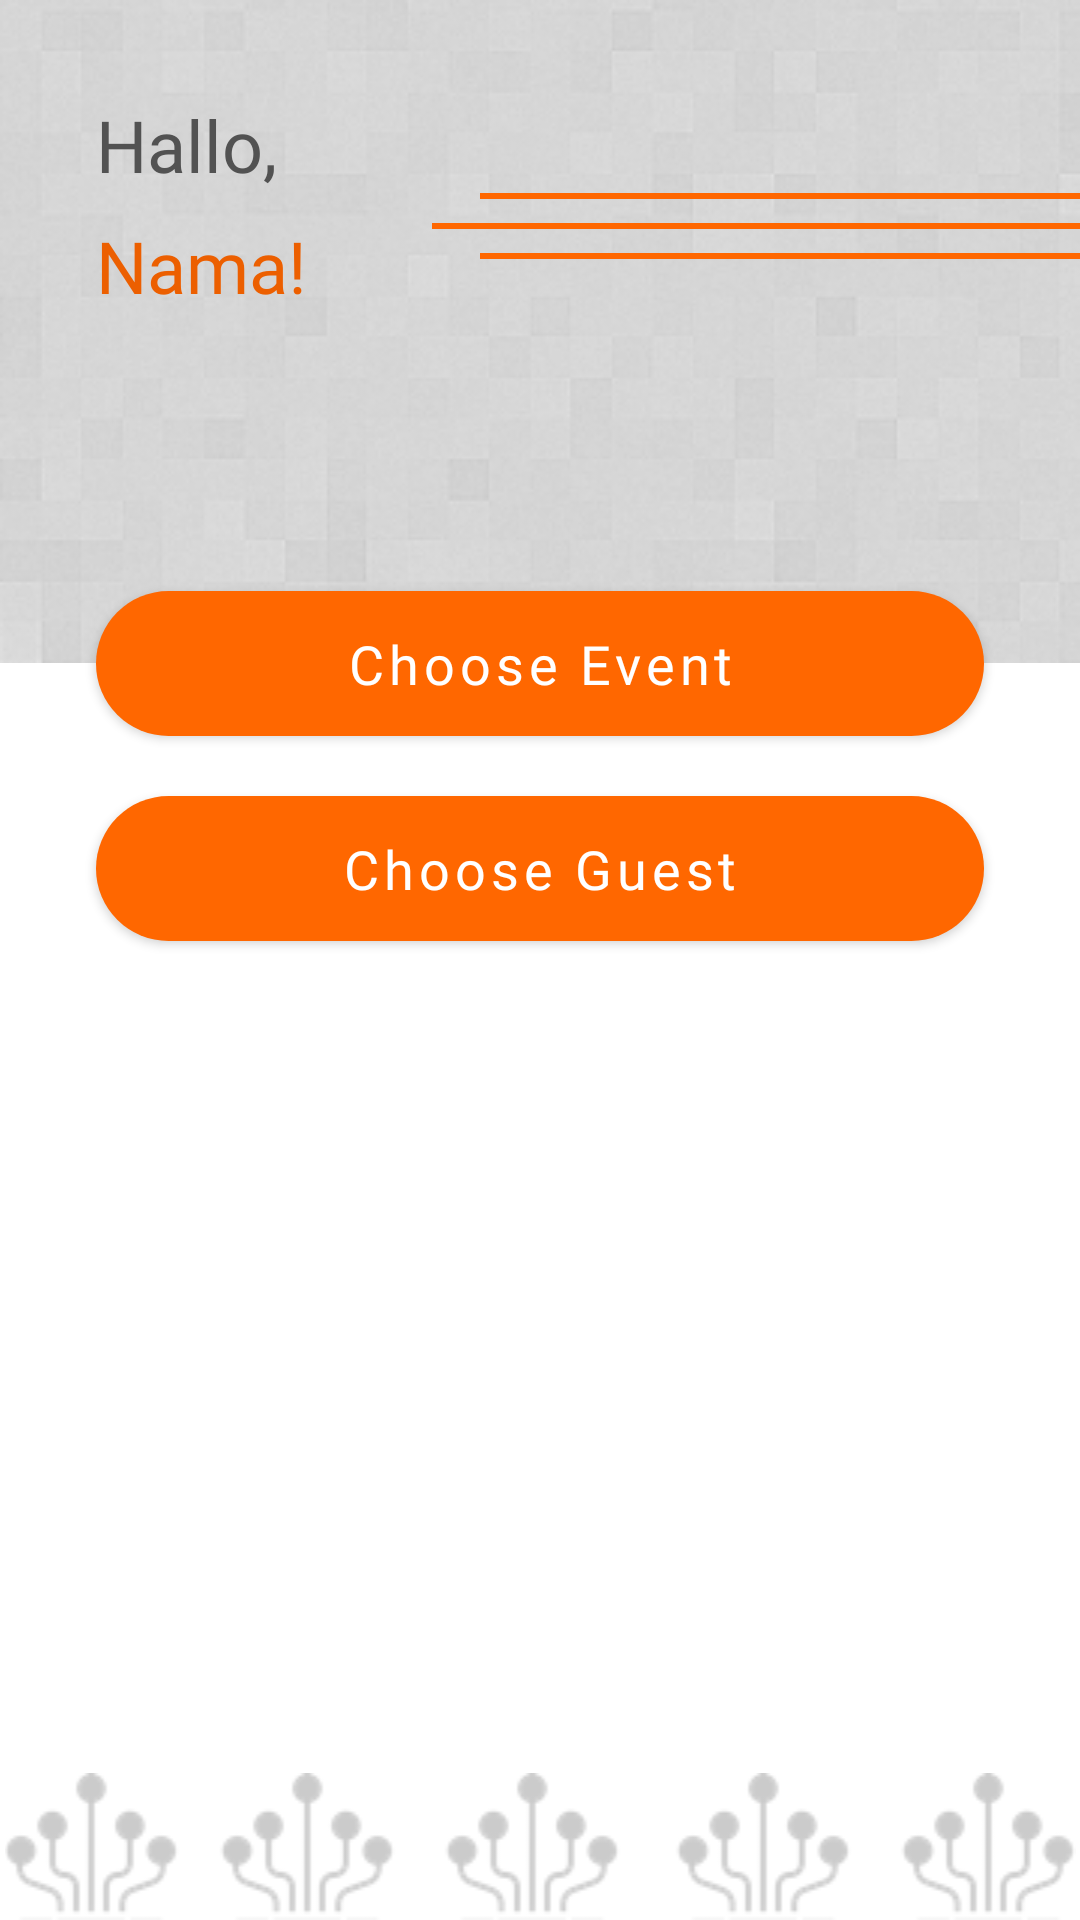

Reconstruct the res/layout file that produces this screen, plus the resources it refers to.
<!-- AndroidManifest.xml: application theme Theme.SuitMediaMobile -->
<!-- res/layout/activity_second.xml -->
<?xml version="1.0" encoding="utf-8"?>
<androidx.constraintlayout.widget.ConstraintLayout xmlns:android="http://schemas.android.com/apk/res/android"
    xmlns:app="http://schemas.android.com/apk/res-auto"
    xmlns:tools="http://schemas.android.com/tools"
    android:layout_width="match_parent"
    android:layout_height="match_parent"
    tools:context=".ui.screen2.SecondActivity">

    <androidx.constraintlayout.widget.ConstraintLayout
        android:layout_width="match_parent"
        android:layout_height="match_parent"
        app:layout_constraintBottom_toBottomOf="parent"
        app:layout_constraintEnd_toEndOf="parent"
        app:layout_constraintStart_toStartOf="parent"
        app:layout_constraintTop_toTopOf="parent">

        <ImageView
            android:id="@+id/imageView"
            android:layout_width="0dp"
            android:layout_height="wrap_content"
            android:contentDescription="@string/cd_background"
            android:scaleType="fitXY"
            app:layout_constraintEnd_toEndOf="parent"
            app:layout_constraintStart_toStartOf="parent"
            app:layout_constraintTop_toTopOf="parent"
            app:srcCompat="@drawable/bg_bright_grey" />

        <TextView
            android:id="@+id/textView4"
            android:layout_width="wrap_content"
            android:layout_height="wrap_content"
            android:layout_marginStart="32dp"
            android:layout_marginTop="@dimen/range_32"
            android:fontFamily="@font/roboto_medium"
            android:text="@string/hallo"
            android:textColor="@color/primary_grey"
            android:textSize="@dimen/size_24"
            app:layout_constraintStart_toStartOf="@+id/imageView"
            app:layout_constraintTop_toTopOf="@+id/imageView" />

        <TextView
            android:id="@+id/tv_name"
            android:layout_width="wrap_content"
            android:layout_height="wrap_content"
            android:layout_marginTop="8dp"
            android:fontFamily="@font/roboto_medium"
            android:textColor="@color/secondary_orange"
            android:textSize="@dimen/size_24"
            android:text="@string/nama"
            app:layout_constraintStart_toStartOf="@+id/textView4"
            app:layout_constraintTop_toBottomOf="@+id/textView4"
            tools:text="Arman!" />

        <View
            android:id="@+id/view"
            android:layout_width="200dp"
            android:layout_height="@dimen/range_2"
            android:background="@color/primary_orange"
            app:layout_constraintEnd_toEndOf="@+id/imageView"
            app:layout_constraintTop_toBottomOf="@+id/textView4" />

        <View
            android:id="@+id/view2"
            android:layout_width="216dp"
            android:layout_height="@dimen/range_2"
            android:layout_marginStart="48dp"
            android:layout_marginTop="8dp"
            android:background="@color/primary_orange"
            app:layout_constraintEnd_toEndOf="parent"
            app:layout_constraintTop_toBottomOf="@+id/view" />

        <View
            android:id="@+id/view3"
            android:layout_width="200dp"
            android:layout_height="@dimen/range_2"
            android:layout_marginStart="@dimen/range_64"
            android:layout_marginTop="@dimen/range_8"
            android:background="@color/primary_orange"
            app:layout_constraintEnd_toEndOf="@+id/imageView"
            app:layout_constraintTop_toBottomOf="@+id/view2" />

        <com.google.android.material.button.MaterialButton
            android:id="@+id/btn_choose_event"
            style="@style/ButtonStyle18"
            android:layout_width="0dp"
            android:layout_height="wrap_content"
            android:layout_marginStart="32dp"
            android:layout_marginEnd="32dp"
            android:text="@string/choose_event"
            app:layout_constraintBottom_toBottomOf="@+id/imageView"
            app:layout_constraintEnd_toEndOf="@+id/imageView"
            app:layout_constraintStart_toStartOf="parent"
            app:layout_constraintTop_toBottomOf="@+id/imageView" />

        <com.google.android.material.button.MaterialButton
            android:id="@+id/btn_choose_guest"
            style="@style/ButtonStyle18"
            android:layout_width="0dp"
            android:layout_height="wrap_content"
            android:layout_marginStart="32dp"
            android:layout_marginEnd="32dp"
            android:layout_marginTop="@dimen/range_8"
            android:text="@string/choose_guest"
            app:layout_constraintEnd_toEndOf="@+id/imageView"
            app:layout_constraintStart_toStartOf="parent"
            app:layout_constraintTop_toBottomOf="@+id/btn_choose_event" />

        <ImageView
            android:id="@+id/imageView3"
            android:layout_width="244dp"
            android:layout_height="160dp"
            android:layout_marginTop="@dimen/range_64"
            app:layout_constraintEnd_toEndOf="parent"
            app:layout_constraintStart_toStartOf="parent"
            app:layout_constraintTop_toBottomOf="@+id/btn_choose_guest"
            app:srcCompat="@drawable/img_suitmedia"
            android:contentDescription="@string/cd_image_suitmedia" />

        <ImageView
            android:id="@+id/imageView4"
            android:layout_width="0dp"
            android:layout_height="wrap_content"
            app:layout_constraintBottom_toBottomOf="parent"
            app:layout_constraintEnd_toEndOf="parent"
            app:layout_constraintStart_toStartOf="parent"
            app:srcCompat="@drawable/img_bg_bottom" />
    </androidx.constraintlayout.widget.ConstraintLayout>
</androidx.constraintlayout.widget.ConstraintLayout>
<!-- resources referenced by this layout -->
<resources>
  <color name="primary_grey">#525252</color>
  <color name="primary_orange">#FF6700</color>
  <color name="secondary_orange">#EC5F00</color>
  <dimen name="range_2">2dp</dimen>
  <dimen name="range_32">32dp</dimen>
  <dimen name="range_64">64dp</dimen>
  <dimen name="range_8">8dp</dimen>
  <dimen name="size_24">24sp</dimen>
  <!-- drawable bg_bright_grey: png bitmap (drawable, 46074 bytes) -->
  <!-- drawable img_bg_bottom: png bitmap (drawable, 3282 bytes) -->
  <string name="cd_background">background</string>
  <string name="cd_image_suitmedia">Image SuitMedia</string>
  <string name="choose_event">Choose Event</string>
  <string name="choose_guest">Choose Guest</string>
  <string name="hallo">Hallo,</string>
  <string name="nama">Nama!</string>
  <style name="ButtonStyle18" parent="Widget.MaterialComponents.Button">
          <item name="cornerRadius">100dp</item>
          <item name="backgroundColor">@color/primary_orange</item>
          <item name="android:textColor">@color/white</item>
          <item name="android:fontFamily">@font/roboto</item>
          <item name="android:textSize">@dimen/size_18</item>
          <item name="android:paddingTop">@dimen/range_12</item>
          <item name="android:paddingBottom">@dimen/range_12</item>
          <item name="android:textAllCaps">false</item>
      </style>
  <style name="Theme.SuitMediaMobile" parent="Theme.MaterialComponents.Light.NoActionBar">
          
          <item name="colorPrimary">@color/primary_orange</item>
          <item name="colorPrimaryVariant">@color/secondary_orange</item>
          <item name="colorOnPrimary">@color/white</item>
  
          
          <item name="android:statusBarColor">?attr/colorPrimaryVariant</item>
          
  
      </style>
  <color name="white">#FFFFFF</color>
  <dimen name="size_18">18sp</dimen>
  <dimen name="range_12">12dp</dimen>
</resources>
